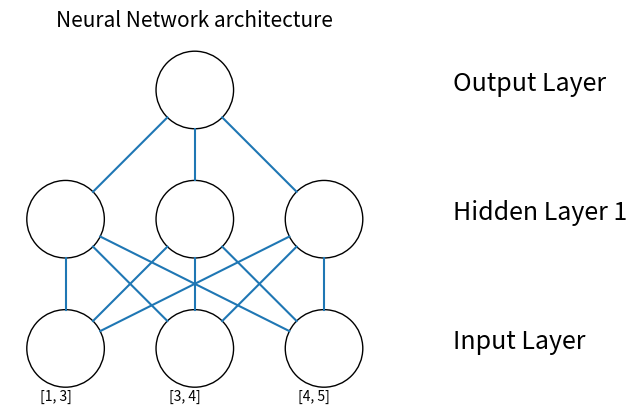
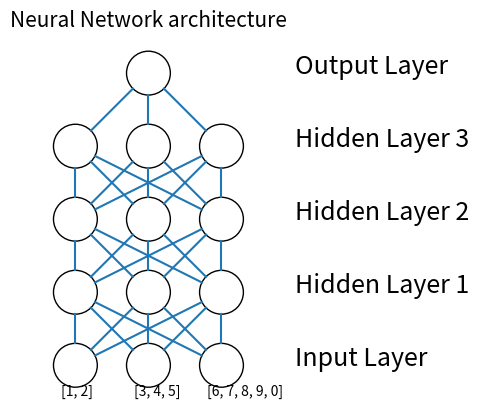
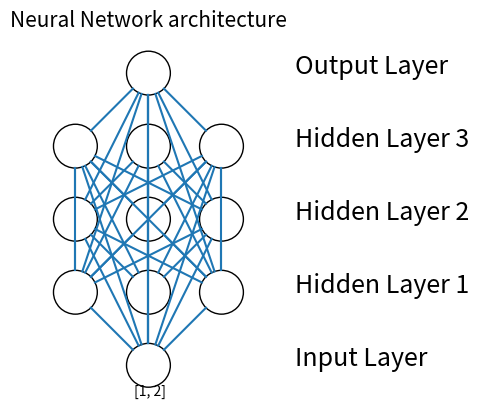
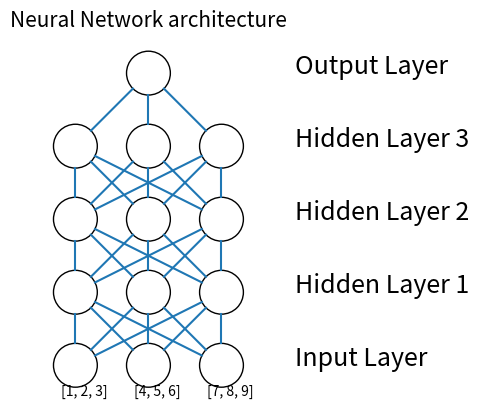

These figures' Python source, in order:
from math import cos, sin, atan
from matplotlib import pyplot
import numpy as np


class Neuron:
    def __init__(self, x, y):
        self.x = x
        self.y = y

    def draw(self, neuron_radius, layer, initial):
        circle = pyplot.Circle((self.x, self.y), radius=neuron_radius, fill=False)
        pyplot.gca().add_patch(circle)
        if layer == 0:
            pyplot.text(self.x - 4, self.y - 8, initial, fontsize=10)


class Layer:
    def __init__(self, network, number_of_neurons, number_of_neurons_in_widest_layer):
        self.vertical_distance_between_layers = 20
        self.horizontal_distance_between_neurons = 20
        self.neuron_radius = 6
        self.number_of_neurons_in_widest_layer = number_of_neurons_in_widest_layer
        self.previous_layer = self.__get_previous_layer(network)
        self.y = self.__calculate_layer_y_position()
        self.neurons = self.__intialise_neurons(number_of_neurons)

    def __intialise_neurons(self, number_of_neurons):
        neurons = []
        x = self.__calculate_left_margin_so_layer_is_centered(number_of_neurons)
        for iteration in range(number_of_neurons):
            neuron = Neuron(x, self.y)
            neurons.append(neuron)
            x += self.horizontal_distance_between_neurons
        return neurons

    def __calculate_left_margin_so_layer_is_centered(self, number_of_neurons):
        return self.horizontal_distance_between_neurons * (
                self.number_of_neurons_in_widest_layer - number_of_neurons) / 2

    def __calculate_layer_y_position(self):
        if self.previous_layer:
            return self.previous_layer.y + self.vertical_distance_between_layers
        else:
            return 0

    def __get_previous_layer(self, network):
        if len(network.layers) > 0:
            return network.layers[-1]
        else:
            return None

    def __line_between_two_neurons(self, neuron1, neuron2):
        angle = atan((neuron2.x - neuron1.x) / float(neuron2.y - neuron1.y))
        x_adjustment = self.neuron_radius * sin(angle)
        y_adjustment = self.neuron_radius * cos(angle)
        line = pyplot.Line2D((neuron1.x - x_adjustment, neuron2.x + x_adjustment),
                             (neuron1.y - y_adjustment, neuron2.y + y_adjustment))
        pyplot.gca().add_line(line)

    def draw(self, layerType=0, initial=[]):
        for iter in range(0, len(self.neurons)):
            self.neurons[iter].draw(self.neuron_radius, layerType, initial[iter])
            if self.previous_layer:
                for previous_layer_neuron in self.previous_layer.neurons:
                    self.__line_between_two_neurons(self.neurons[iter], previous_layer_neuron)
        # write Text
        x_text = self.number_of_neurons_in_widest_layer * self.horizontal_distance_between_neurons
        if layerType == 0:
            pyplot.text(x_text, self.y, 'Input Layer', fontsize=18)
        elif layerType == -1:
            pyplot.text(x_text, self.y, 'Output Layer', fontsize=18)
        else:
            pyplot.text(x_text, self.y, 'Hidden Layer ' + str(layerType), fontsize=18)


class NeuralNetwork:
    def __init__(self, number_of_neurons_in_widest_layer):
        self.number_of_neurons_in_widest_layer = number_of_neurons_in_widest_layer
        self.layers = []
        self.layertype = 0

    def add_layer(self, number_of_neurons):
        layer = Layer(self, number_of_neurons, self.number_of_neurons_in_widest_layer)
        self.layers.append(layer)

    def draw(self, initial):
        pyplot.figure()
        for i in range(len(self.layers)):
            layer = self.layers[i]
            if i == len(self.layers) - 1:
                i = -1
            layer.draw(i, initial)
        pyplot.axis('scaled')
        pyplot.axis('off')
        pyplot.title('Neural Network architecture', fontsize=15)
        pyplot.show()


class DrawNN:
    def __init__(self, neural_network, initial):
        self.neural_network = neural_network
        self.initial = initial

    def draw(self):
        widest_layer = max(self.neural_network)
        network = NeuralNetwork(widest_layer)
        for l in self.neural_network:
            network.add_layer(l)
        network.draw(self.initial)


class CNeuron:
    def __init__(self, x, y):
        self.x = x
        self.y = y

    def draw(self, neuron_radius, layer, initial):
        circle = pyplot.Circle((self.x, self.y), radius=neuron_radius, fill=False)
        pyplot.gca().add_patch(circle)
        if layer == 0:
            pyplot.text(self.x - 4, self.y - 8, initial, fontsize=10)


class CLayer:
    def __init__(self, network, number_of_neurons, number_of_neurons_in_widest_layer):
        self.vertical_distance_between_layers = 20
        self.horizontal_distance_between_neurons = 20
        self.neuron_radius = 6
        self.number_of_neurons_in_widest_layer = number_of_neurons_in_widest_layer
        self.previous_layers = self.__get_previous_layers(network)
        self.y = self.__calculate_layer_y_position()
        self.neurons = self.__intialise_neurons(number_of_neurons)

    def __intialise_neurons(self, number_of_neurons):
        neurons = []
        x = self.__calculate_left_margin_so_layer_is_centered(number_of_neurons)
        for iteration in range(number_of_neurons):
            neuron = CNeuron(x, self.y)
            neurons.append(neuron)
            x += self.horizontal_distance_between_neurons
        return neurons

    def __calculate_left_margin_so_layer_is_centered(self, number_of_neurons):
        return self.horizontal_distance_between_neurons * (
                self.number_of_neurons_in_widest_layer - number_of_neurons) / 2

    def __calculate_layer_y_position(self):
        if self.previous_layers:
            if len(self.previous_layers) > 0:
                return self.previous_layers[-1].y + self.vertical_distance_between_layers
            else:
                return 0
        else:
            return 0

    def __get_previous_layers(self, network):
        if len(network.layers) > 0:
            return network.layers
        else:
            return None

    def __line_between_two_neurons(self, neuron1, neuron2):
        angle = atan((neuron2.x - neuron1.x) / float(neuron2.y - neuron1.y))
        x_adjustment = self.neuron_radius * sin(angle)
        y_adjustment = self.neuron_radius * cos(angle)
        line = pyplot.Line2D((neuron1.x - x_adjustment, neuron2.x + x_adjustment),
                             (neuron1.y - y_adjustment, neuron2.y + y_adjustment))
        pyplot.gca().add_line(line)

    def draw(self, layerType=0, initial=[]):
        for iter in range(0, len(self.neurons)):
            self.neurons[iter].draw(self.neuron_radius, layerType, initial[iter])
            if self.previous_layers and len(self.previous_layers) > 0:
                for layer in self.previous_layers[:layerType]:
                    for previous_layer_neuron in layer.neurons:
                        self.__line_between_two_neurons(self.neurons[iter], previous_layer_neuron)
        # write Text
        x_text = self.number_of_neurons_in_widest_layer * self.horizontal_distance_between_neurons
        if layerType == 0:
            pyplot.text(x_text, self.y, 'Input Layer', fontsize=18)
        elif layerType == -1:
            pyplot.text(x_text, self.y, 'Output Layer', fontsize=18)
        else:
            pyplot.text(x_text, self.y, 'Hidden Layer ' + str(layerType), fontsize=18)


class CNeuralNetwork:
    def __init__(self, number_of_neurons_in_widest_layer):
        self.number_of_neurons_in_widest_layer = number_of_neurons_in_widest_layer
        self.layers = []
        self.layertype = 0

    def add_layer(self, number_of_neurons):
        layer = CLayer(self, number_of_neurons, self.number_of_neurons_in_widest_layer)
        self.layers.append(layer)

    def draw(self, initial):
        pyplot.figure()
        for i in range(len(self.layers)):
            layer = self.layers[i]
            if i == len(self.layers) - 1:
                i = -1
            layer.draw(i, initial)
        pyplot.axis('scaled')
        pyplot.axis('off')
        pyplot.title('Neural Network architecture', fontsize=15)
        pyplot.show()


class DrawCNN:
    def __init__(self, neural_network, initial):
        self.neural_network = neural_network
        self.initial = initial

    def draw(self):
        widest_layer = max(self.neural_network)
        network = CNeuralNetwork(widest_layer)
        for l in self.neural_network:
            network.add_layer(l)
        network.draw(self.initial)


if __name__ == '__main__':
    # 1st task
    network = DrawNN([3, 3, 1], [[1, 3], [3, 4], [4, 5]])
    network.draw()

    network = DrawNN([3, 3, 3, 3, 1], [[1, 2], [3, 4, 5], [6, 7, 8, 9, 0]])
    network.draw()

    # 2nd task
    network = DrawCNN([1, 3, 3, 3, 1], [[1, 2], [3, 4], [5, 6]])
    network.draw()

    network = DrawNN([3, 3, 3, 3, 1], [[1, 2, 3], [4, 5, 6], [7, 8, 9]])
    network.draw()

    # 3rd task
    p = np.array([1, 0])
    w = np.array([-1])
    b = 1
    print(p * w + b)
    print("W = ", w[0])
    print("b = ", b)

    p1 = np.array([1, 1])
    p2 = np.array([0, 1])
    w = np.array([2, 1])
    b = np.array([-1])
    a1 = np.sum(np.dot(p1, w[0])) + b
    a2 = np.sum(np.dot(p2, w[1])) + b
    print("Result, w = [", w[0], ",", w[1], "], b =", b[0])
    print("If at least one component of p1 will be non zero"
          " then result will be non zero and hard limit will be 1, logic sum")
    print("If at least one component of p2 will be zero"
          " then result will be non positive and hard limit will be 0, logic multiply")
